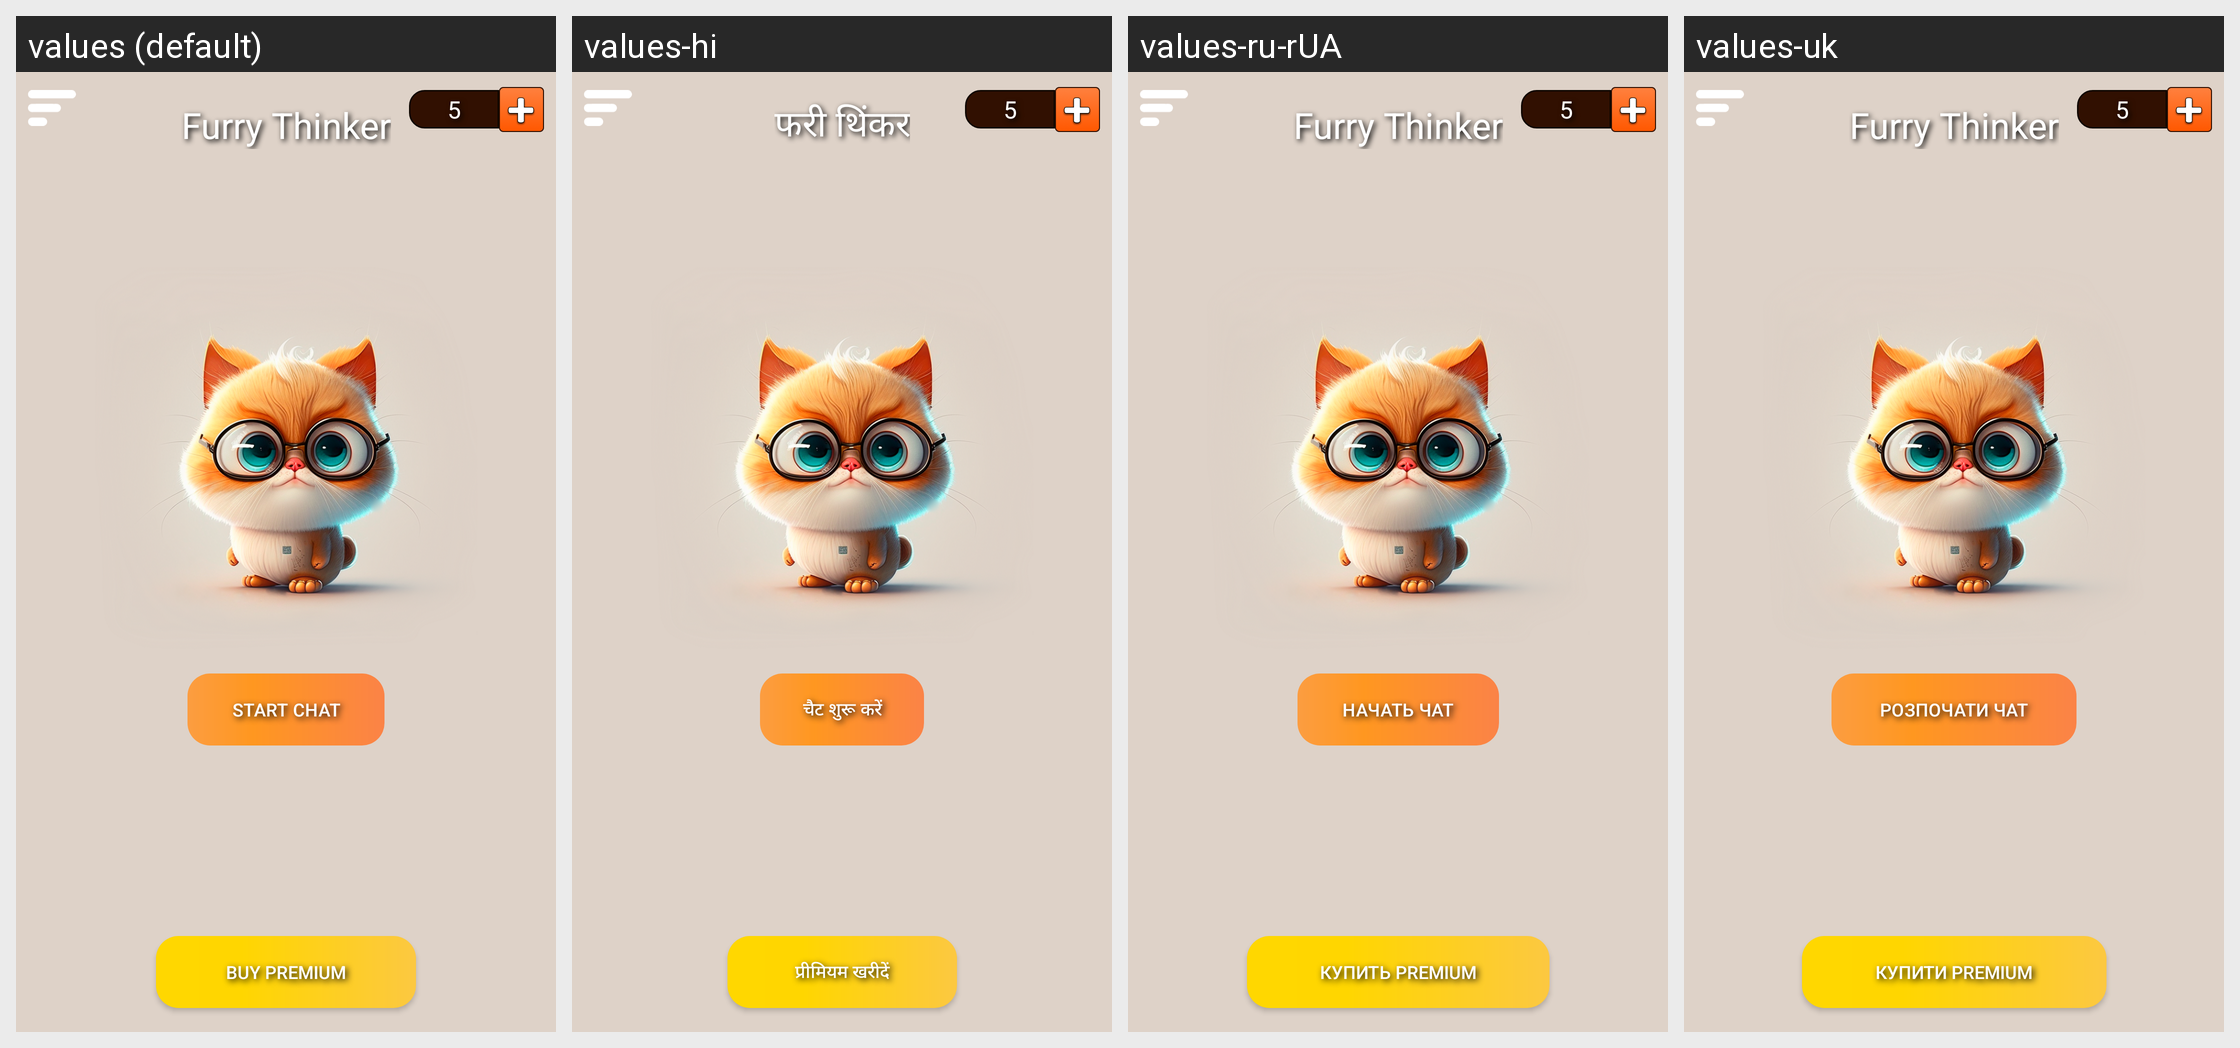

Translations of the strings shown on this Android screen, per locale in the grid:
Android screen res/layout/page_main.xml rendered under 4 locales, left to right: values (default), values-hi, values-ru-rUA, values-uk. Device: Nexus 5 (rendered at 1080×1920; each locale shown at half size, 540×960, under a caption strip naming it); theme Theme.ChatGPT.
Other locales in the repository, not shown: values-ar, values-bn, values-de, values-es, values-fr, values-it, values-ja, values-ko, values-ms, values-pl, values-pt, values-ta, values-tr, values-vi, values-zh.
Strings drawn on this screen, with the default value and each locale's value (text and hints the layout hard-codes, and strings that could not be matched under every locale, appear in the picture but are not listed):

app_name
  values: Furry Thinker
  values-hi: फरी थिंकर
  values-ru-rUA: Furry Thinker
  values-uk: Furry Thinker

start_chat
  values: START CHAT
  values-hi: चैट शुरू करें
  values-ru-rUA: НАЧАТЬ ЧАТ
  values-uk: РОЗПОЧАТИ ЧАТ

buy_premium
  values: Buy PREMIUM
  values-hi: प्रीमियम खरीदें
  values-ru-rUA: Купить PREMIUM
  values-uk: Купити PREMIUM
